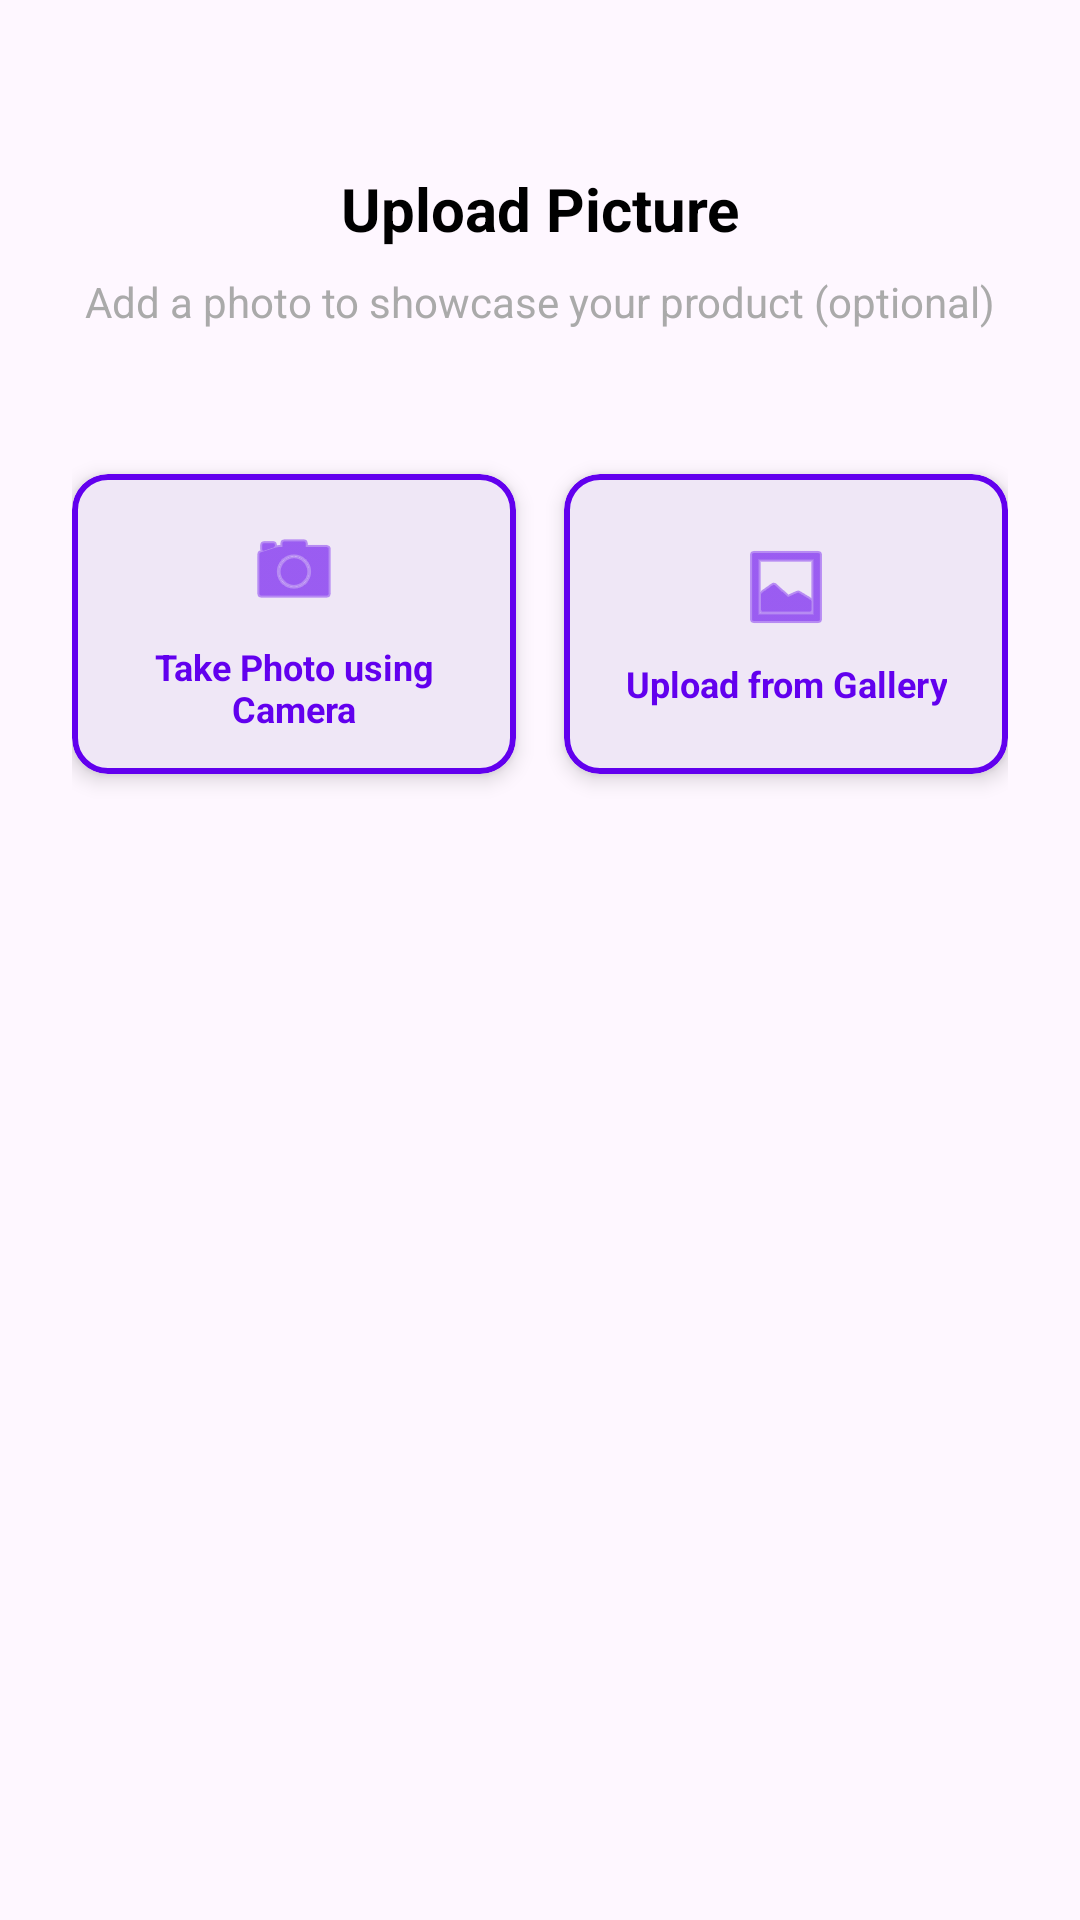

Produce the Android XML layout that renders to this screen, including the resource entries it uses.
<!-- AndroidManifest.xml: application theme Theme.Teebay -->
<!-- res/layout/step_product_upload_picture.xml -->
<?xml version="1.0" encoding="utf-8"?>
<androidx.constraintlayout.widget.ConstraintLayout xmlns:android="http://schemas.android.com/apk/res/android"
    xmlns:app="http://schemas.android.com/apk/res-auto"
    android:layout_width="match_parent"
    android:layout_height="match_parent"
    android:padding="24dp">

    <TextView
        android:id="@+id/tvInstructions"
        android:layout_width="0dp"
        android:layout_height="wrap_content"
        android:layout_marginTop="32dp"
        android:gravity="center"
        android:text="Upload Picture"
        android:textColor="@color/black"
        android:textSize="20sp"
        android:textStyle="bold"
        app:layout_constraintEnd_toEndOf="parent"
        app:layout_constraintStart_toStartOf="parent"
        app:layout_constraintTop_toTopOf="parent" />

    <TextView
        android:id="@+id/tvHelper"
        android:layout_width="0dp"
        android:layout_height="wrap_content"
        android:layout_marginTop="8dp"
        android:gravity="center"
        android:text="Add a photo to showcase your product (optional)"
        android:textColor="@android:color/darker_gray"
        android:textSize="14sp"
        app:layout_constraintEnd_toEndOf="parent"
        app:layout_constraintStart_toStartOf="parent"
        app:layout_constraintTop_toBottomOf="@id/tvInstructions" />

    
    <com.google.android.material.card.MaterialCardView
        android:id="@+id/cvImagePreview"
        android:layout_width="200dp"
        android:layout_height="200dp"
        android:layout_marginTop="32dp"
        android:visibility="gone"
        app:cardCornerRadius="12dp"
        app:cardElevation="4dp"
        app:layout_constraintEnd_toEndOf="parent"
        app:layout_constraintStart_toStartOf="parent"
        app:layout_constraintTop_toBottomOf="@id/tvHelper">

        <ImageView
            android:id="@+id/ivPreview"
            android:layout_width="match_parent"
            android:layout_height="match_parent"
            android:scaleType="centerCrop" />

        <ImageView
            android:id="@+id/ivRemoveImage"
            android:layout_width="32dp"
            android:layout_height="32dp"
            android:layout_gravity="top|end"
            android:layout_margin="8dp"
            android:background="@android:drawable/ic_delete"
            android:backgroundTint="@color/design_default_color_error"
            android:contentDescription="Remove image"
            android:padding="4dp" />

    </com.google.android.material.card.MaterialCardView>

    
    <com.google.android.material.card.MaterialCardView
        android:id="@+id/cvTakePhoto"
        android:layout_width="0dp"
        android:layout_height="100dp"
        android:layout_marginTop="48dp"
        android:layout_marginEnd="8dp"
        app:cardCornerRadius="12dp"
        app:cardElevation="4dp"
        app:layout_constraintEnd_toStartOf="@id/cvGallery"
        app:layout_constraintStart_toStartOf="parent"
        app:layout_constraintTop_toBottomOf="@id/cvImagePreview"
        app:strokeColor="@color/design_default_color_primary"
        app:strokeWidth="2dp">

        <LinearLayout
            android:layout_width="match_parent"
            android:layout_height="match_parent"
            android:gravity="center"
            android:orientation="vertical"
            android:padding="16dp">

            <ImageView
                android:layout_width="32dp"
                android:layout_height="32dp"
                android:src="@android:drawable/ic_menu_camera"
                android:tint="@color/design_default_color_primary" />

            <TextView
                android:layout_width="wrap_content"
                android:layout_height="wrap_content"
                android:layout_marginTop="8dp"
                android:gravity="center"
                android:text="Take Photo using Camera"
                android:textColor="@color/design_default_color_primary"
                android:textSize="12sp"
                android:textStyle="bold" />

        </LinearLayout>

    </com.google.android.material.card.MaterialCardView>

    
    <com.google.android.material.card.MaterialCardView
        android:id="@+id/cvGallery"
        android:layout_width="0dp"
        android:layout_height="100dp"
        android:layout_marginStart="8dp"
        app:cardCornerRadius="12dp"
        app:cardElevation="4dp"
        app:layout_constraintEnd_toEndOf="parent"
        app:layout_constraintStart_toEndOf="@id/cvTakePhoto"
        app:layout_constraintTop_toTopOf="@id/cvTakePhoto"
        app:strokeColor="@color/design_default_color_primary"
        app:strokeWidth="2dp">

        <LinearLayout
            android:layout_width="match_parent"
            android:layout_height="match_parent"
            android:gravity="center"
            android:orientation="vertical"
            android:padding="16dp">

            <ImageView
                android:layout_width="32dp"
                android:layout_height="32dp"
                android:src="@android:drawable/ic_menu_gallery"
                android:tint="@color/design_default_color_primary" />

            <TextView
                android:layout_width="wrap_content"
                android:layout_height="wrap_content"
                android:layout_marginTop="8dp"
                android:gravity="center"
                android:text="Upload from Gallery"
                android:textColor="@color/design_default_color_primary"
                android:textSize="12sp"
                android:textStyle="bold" />

        </LinearLayout>

    </com.google.android.material.card.MaterialCardView>

</androidx.constraintlayout.widget.ConstraintLayout>
<!-- resources referenced by this layout -->
<resources>
  <color name="black">#FF000000</color>
  <color name="design_default_color_error">#FFB00020</color>
  <color name="design_default_color_primary">#FF6200EE</color>
  <style name="Theme.Teebay" parent="Base.Theme.Teebay" />
  <style name="Base.Theme.Teebay" parent="Theme.Material3.Light.NoActionBar">
          
          
      </style>
</resources>
